8-way image classification set "imgs_others" from GitHub (yujeong0/Auto_painting_program); label vocabulary: apple, avocado, carrot, cherry, flower, leaf, shellfish, tomato.

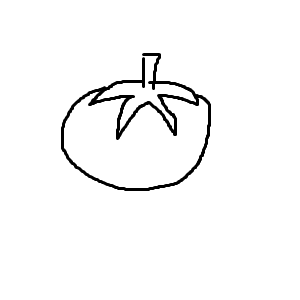
Label: tomato

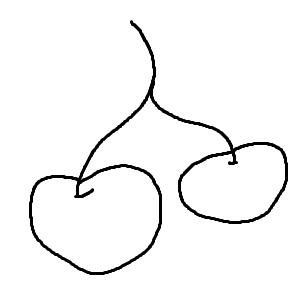
Label: cherry

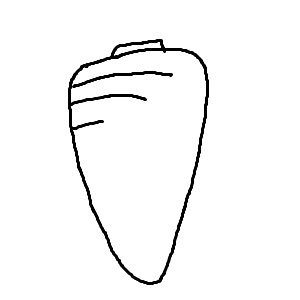
Label: carrot

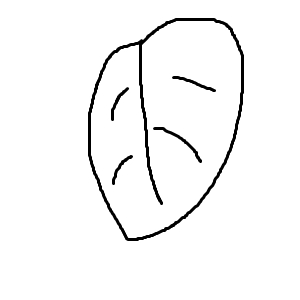
Label: leaf

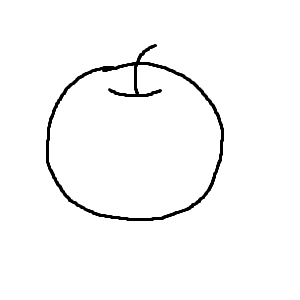
Label: apple

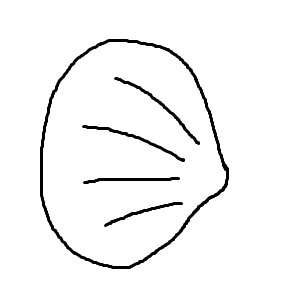
Label: shellfish
